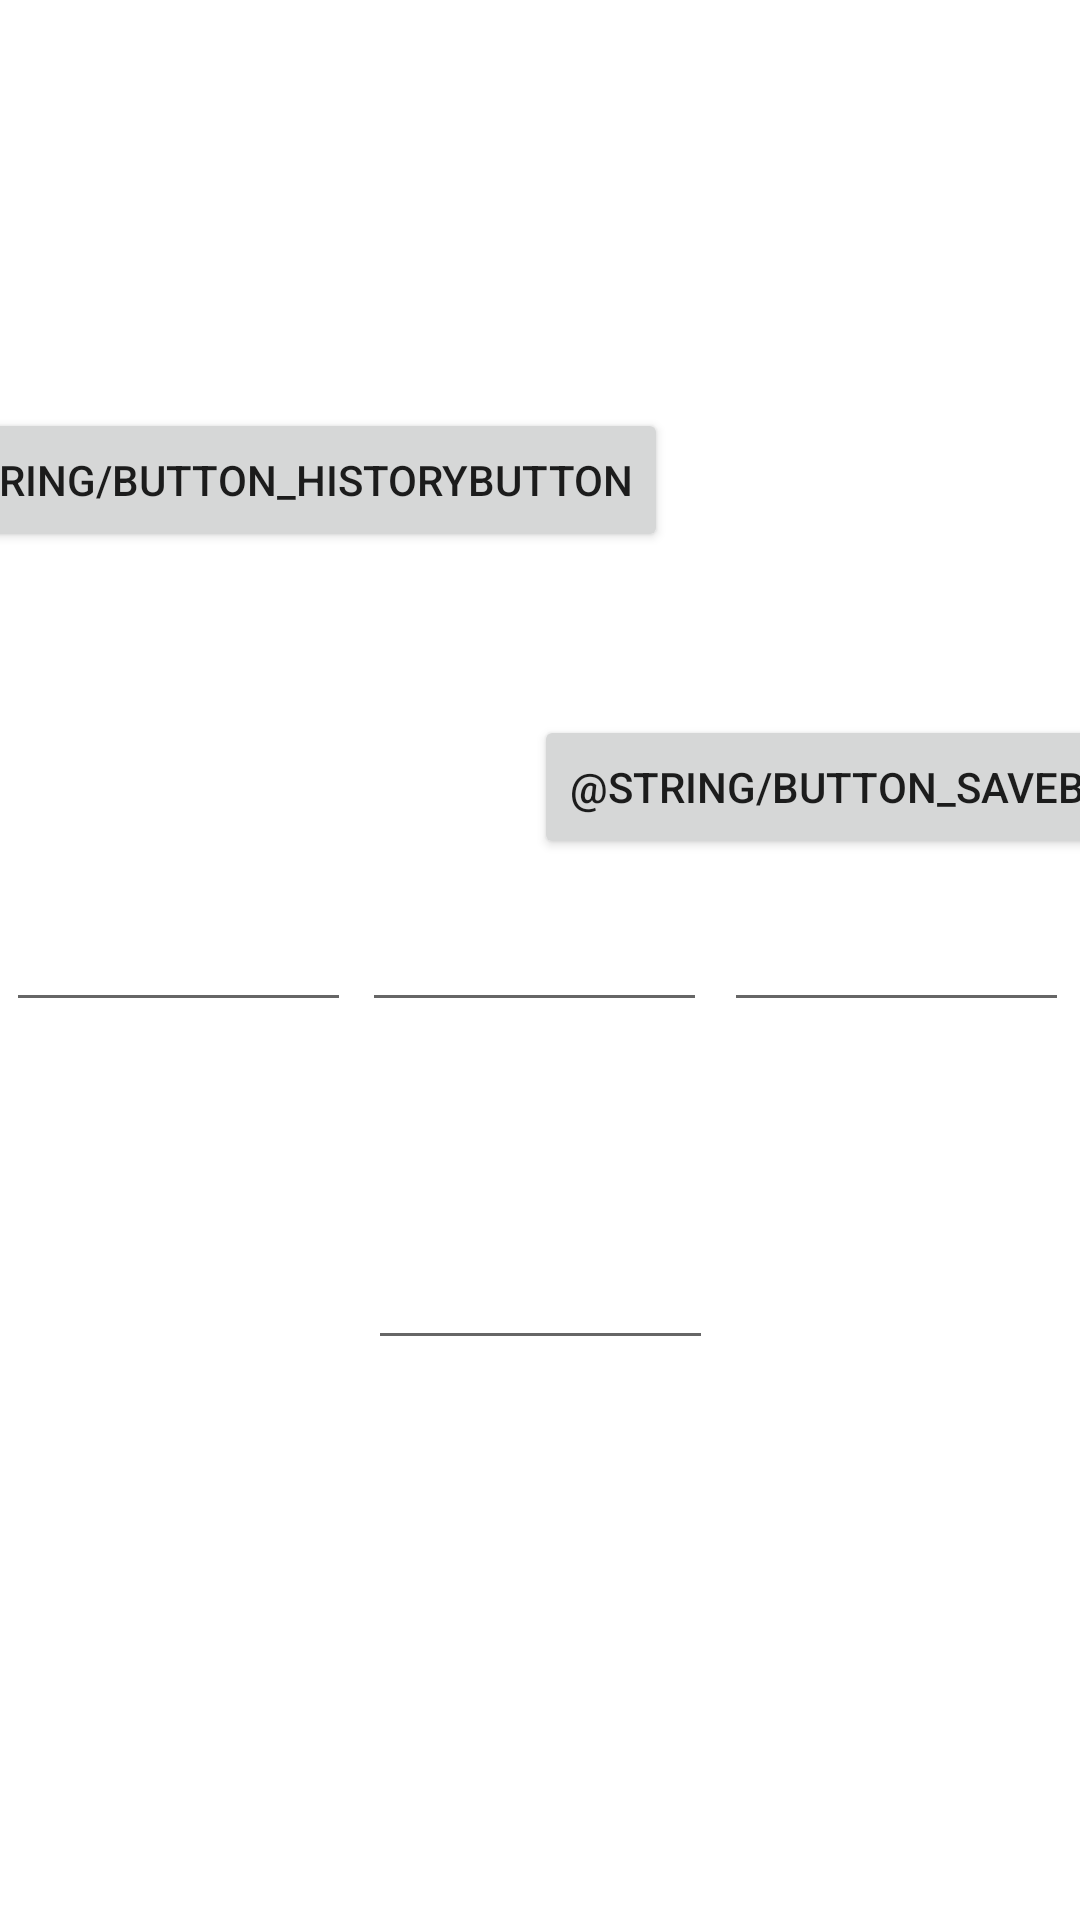

Android layout source for this screen:
<!-- AndroidManifest.xml: application theme Theme.MobTS_project -->
<!-- res/layout/activity_blood_pressure.xml -->
<?xml version="1.0" encoding="utf-8"?>
<androidx.constraintlayout.widget.ConstraintLayout xmlns:android="http://schemas.android.com/apk/res/android"
    xmlns:app="http://schemas.android.com/apk/res-auto"
    xmlns:tools="http://schemas.android.com/tools"
    android:layout_width="match_parent"
    android:layout_height="match_parent"
    tools:context=".BloodPressureActivity">

    <Button
        android:id="@+id/HistoryPressure"
        android:layout_width="wrap_content"
        android:layout_height="wrap_content"
        android:text="@string/button_HistoryButton"
        app:layout_constraintBottom_toTopOf="@+id/guideline7"
        app:layout_constraintEnd_toStartOf="@+id/guideline6"
        app:layout_constraintStart_toStartOf="parent"
        app:layout_constraintTop_toTopOf="parent" />

    <Button
        android:id="@+id/SavePressure"
        android:layout_width="wrap_content"
        android:layout_height="wrap_content"
        android:text="@string/button_saveButton"
        app:layout_constraintBottom_toTopOf="@+id/guideline8"
        app:layout_constraintEnd_toEndOf="parent"
        app:layout_constraintStart_toStartOf="@+id/guideline9"
        app:layout_constraintTop_toTopOf="parent" />

    <EditText
        android:id="@+id/InputInfo"
        android:layout_width="115dp"
        android:layout_height="wrap_content"
        android:ems="10"
        android:inputType="textPersonName"
        app:layout_constraintBottom_toTopOf="@+id/guideline8"
        app:layout_constraintEnd_toEndOf="parent"
        app:layout_constraintStart_toStartOf="parent"
        app:layout_constraintTop_toBottomOf="@+id/LowPressure" />

    <EditText
        android:id="@+id/Pulse"
        android:layout_width="115dp"
        android:layout_height="wrap_content"
        android:ems="10"
        android:inputType="number"
        app:layout_constraintBottom_toBottomOf="parent"
        app:layout_constraintEnd_toEndOf="parent"
        app:layout_constraintStart_toStartOf="@+id/guideline9"
        app:layout_constraintTop_toTopOf="parent" />

    <EditText
        android:id="@+id/LowPressure"
        android:layout_width="115dp"
        android:layout_height="wrap_content"
        android:ems="10"
        android:inputType="number"
        app:layout_constraintBottom_toBottomOf="parent"
        app:layout_constraintEnd_toStartOf="@+id/guideline9"
        app:layout_constraintStart_toStartOf="@+id/guideline10"
        app:layout_constraintTop_toTopOf="parent" />

    <EditText
        android:id="@+id/HighPressure"
        android:layout_width="115dp"
        android:layout_height="wrap_content"
        android:ems="10"
        android:inputType="number"
        app:layout_constraintBottom_toBottomOf="parent"
        app:layout_constraintEnd_toStartOf="@+id/guideline10"
        app:layout_constraintStart_toStartOf="parent"
        app:layout_constraintTop_toTopOf="parent" />

    <androidx.constraintlayout.widget.Guideline
        android:id="@+id/guideline6"
        android:layout_width="wrap_content"
        android:layout_height="wrap_content"
        android:orientation="vertical"
        app:layout_constraintGuide_percent="0.5" />

    <androidx.constraintlayout.widget.Guideline
        android:id="@+id/guideline7"
        android:layout_width="wrap_content"
        android:layout_height="wrap_content"
        android:orientation="horizontal"
        app:layout_constraintGuide_percent="0.5" />

    <androidx.constraintlayout.widget.Guideline
        android:id="@+id/guideline8"
        android:layout_width="wrap_content"
        android:layout_height="wrap_content"
        android:orientation="horizontal"
        app:layout_constraintGuide_percent="0.82" />

    <androidx.constraintlayout.widget.Guideline
        android:id="@+id/guideline9"
        android:layout_width="wrap_content"
        android:layout_height="wrap_content"
        android:orientation="vertical"
        app:layout_constraintGuide_percent="0.66" />

    <androidx.constraintlayout.widget.Guideline
        android:id="@+id/guideline10"
        android:layout_width="wrap_content"
        android:layout_height="wrap_content"
        android:orientation="vertical"
        app:layout_constraintGuide_percent="0.33" />

</androidx.constraintlayout.widget.ConstraintLayout>
<!-- resources referenced by this layout -->
<resources>
  <style name="Theme.MobTS_project" parent="Theme.MaterialComponents.DayNight.DarkActionBar">
          
          <item name="colorPrimary">@color/purple_500</item>
          <item name="colorPrimaryVariant">@color/purple_700</item>
          <item name="colorOnPrimary">@color/white</item>
          
          <item name="colorSecondary">@color/teal_200</item>
          <item name="colorSecondaryVariant">@color/teal_700</item>
          <item name="colorOnSecondary">@color/black</item>
          
          <item name="android:statusBarColor" tools:targetApi="l">?attr/colorPrimaryVariant</item>
          
      </style>
  <!-- not gathered from this repository: default colours our renderer supplied (Android Studio template values) -->
  <color name="purple_500">#FF6200EE</color>
  <color name="purple_700">#FF3700B3</color>
  <color name="teal_200">#FF03DAC5</color>
  <color name="teal_700">#FF018786</color>
  <color name="black">#FF000000</color>
  <color name="white">#FFFFFFFF</color>
</resources>
